Photos from the image-classification dataset "Trash_can" in the GitHub repository KazamaRuri/Trash_can. Its 10 classes are: 厨余垃圾 samples, 易拉罐 samples, 柚子皮 samples, 橘子桔皮 samples, 烟头 samples, 电池 samples (1), 矿泉水瓶 samples, 胡萝卜 samples, 菜叶 samples, 萝卜 samples.

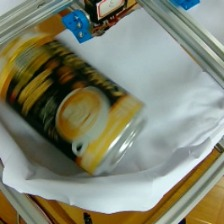
Label: 易拉罐 samples

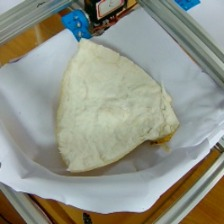
Label: 柚子皮 samples

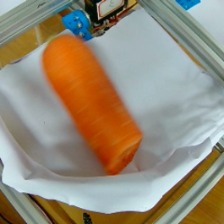
Label: 胡萝卜 samples

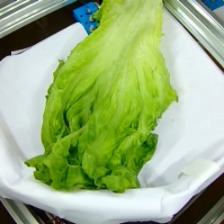
Label: 厨余垃圾 samples

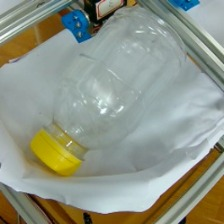
Label: 矿泉水瓶 samples

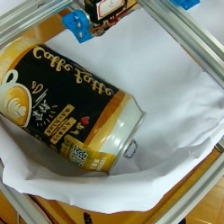
Label: 易拉罐 samples
